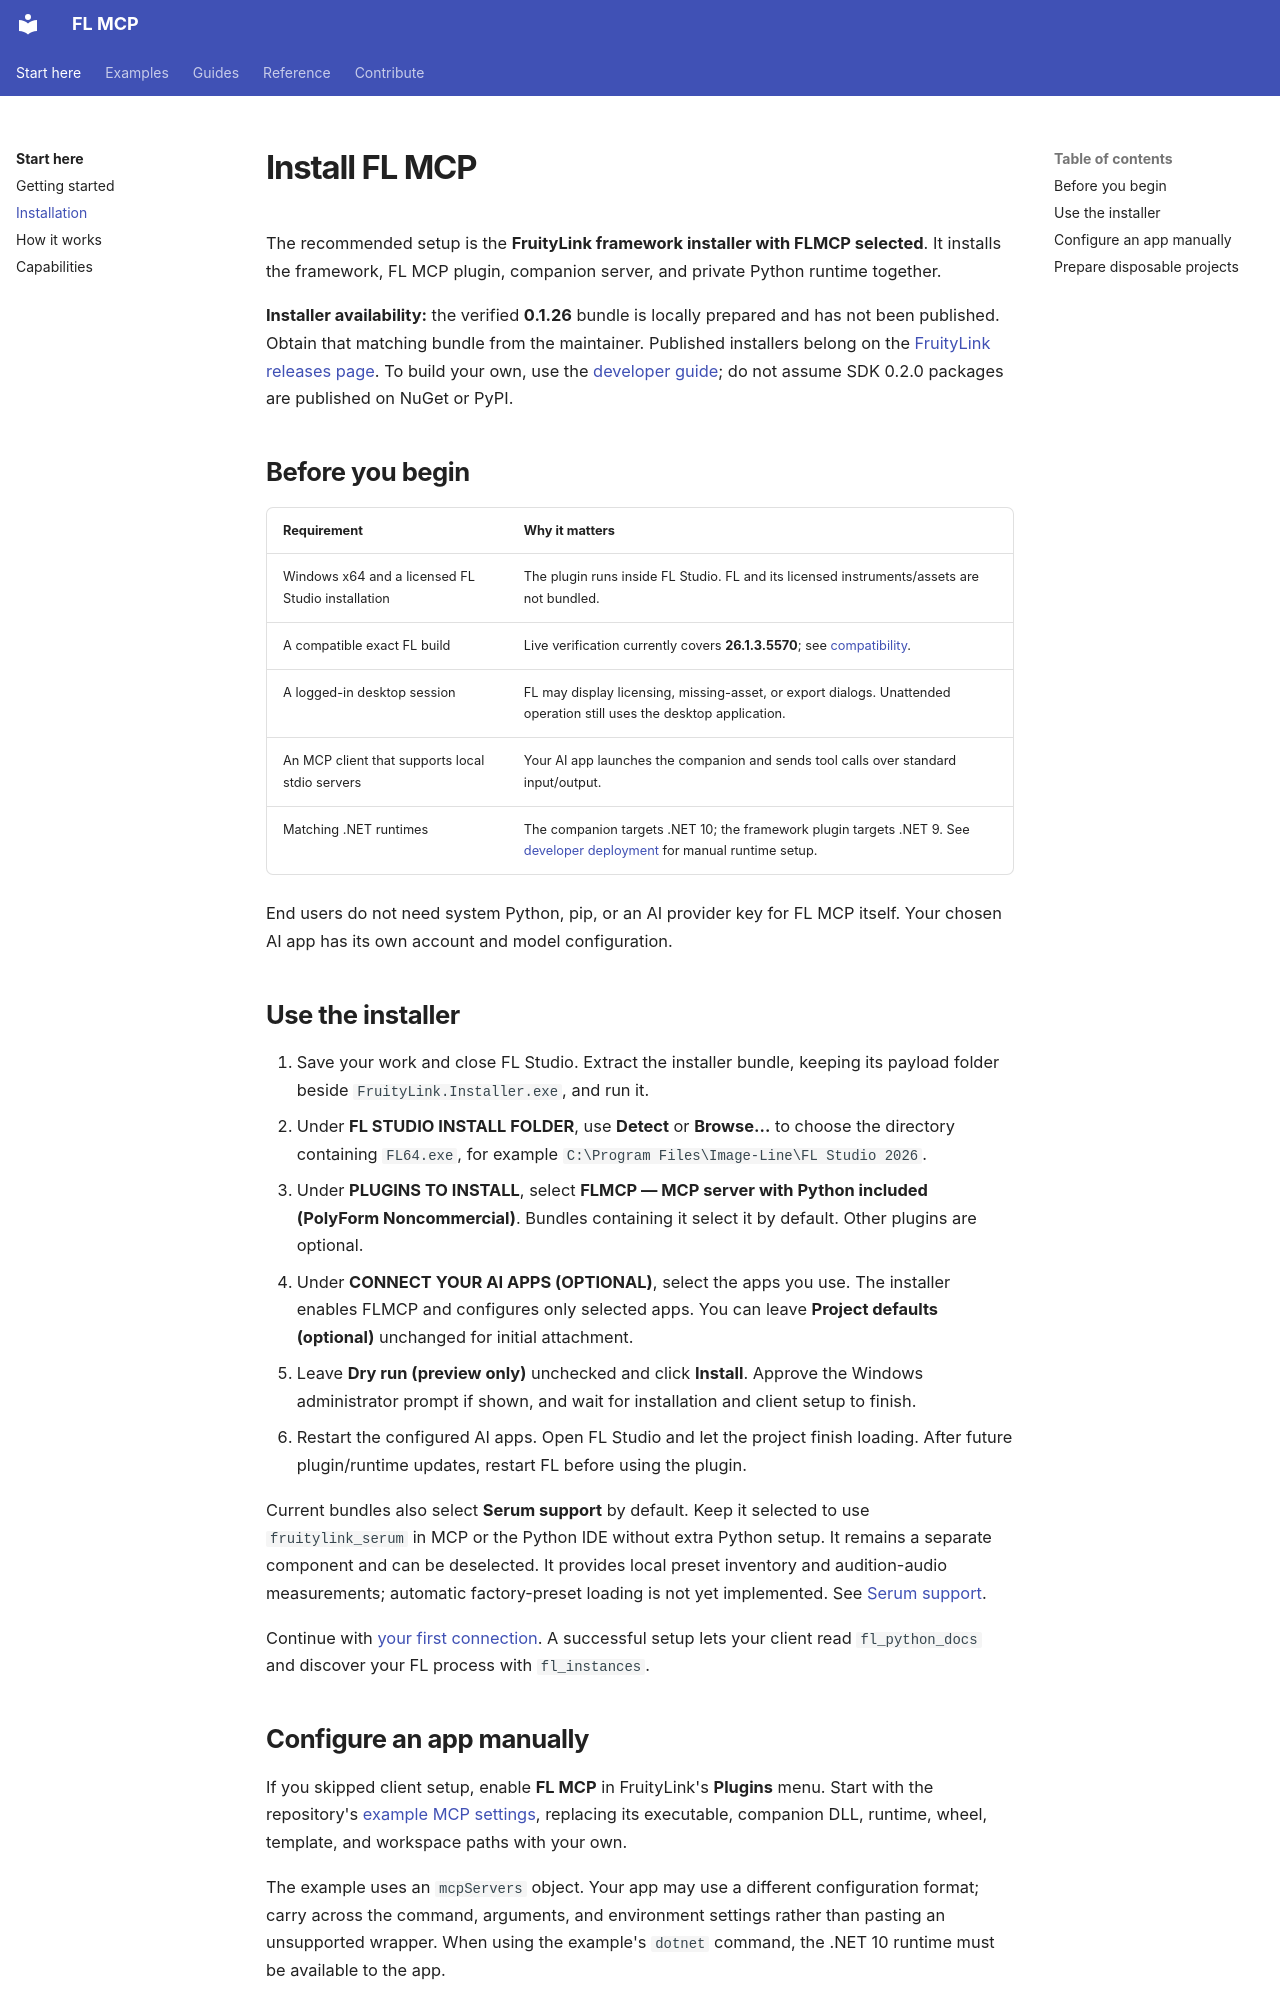

repository: Realynx/Fl-MCP · page: installation/index.html · generator: mkdocs

# Install FL MCP

The recommended setup is the **FruityLink framework installer with FLMCP selected**. It installs the framework, FL MCP plugin, companion server, and private Python runtime together.

**Installer availability:** the verified **0.1.26** bundle is locally prepared and has not been published. Obtain that matching bundle from the maintainer. Published installers belong on the [FruityLink releases page](https://github.com/Realynx/FL-Automation/releases). To build your own, use the [developer guide](building.md); do not assume SDK 0.2.0 packages are published on NuGet or PyPI.

## Before you begin

| Requirement | Why it matters |
| --- | --- |
| Windows x64 and a licensed FL Studio installation | The plugin runs inside FL Studio. FL and its licensed instruments/assets are not bundled. |
| A compatible exact FL build | Live verification currently covers **26.1.3.5570**; see [compatibility](capabilities.md#compatibility). |
| A logged-in desktop session | FL may display licensing, missing-asset, or export dialogs. Unattended operation still uses the desktop application. |
| An MCP client that supports local stdio servers | Your AI app launches the companion and sends tool calls over standard input/output. |
| Matching .NET runtimes | The companion targets .NET 10; the framework plugin targets .NET 9. See [developer deployment](building.md) for manual runtime setup. |

End users do not need system Python, pip, or an AI provider key for FL MCP itself. Your chosen AI app has its own account and model configuration.

## Use the installer

1. Save your work and close FL Studio. Extract the installer bundle, keeping its payload folder beside `FruityLink.Installer.exe`, and run it.
2. Under **FL STUDIO INSTALL FOLDER**, use **Detect** or **Browse…** to choose the directory containing `FL64.exe`, for example `C:\Program Files\Image-Line\FL Studio 2026`.
3. Under **PLUGINS TO INSTALL**, select **FLMCP — MCP server with Python included (PolyForm Noncommercial)**. Bundles containing it select it by default. Other plugins are optional.
4. Under **CONNECT YOUR AI APPS (OPTIONAL)**, select the apps you use. The installer enables FLMCP and configures only selected apps. You can leave **Project defaults (optional)** unchanged for initial attachment.
5. Leave **Dry run (preview only)** unchecked and click **Install**. Approve the Windows administrator prompt if shown, and wait for installation and client setup to finish.
6. Restart the configured AI apps. Open FL Studio and let the project finish loading. After future plugin/runtime updates, restart FL before using the plugin.

Current bundles also select **Serum support** by default. Keep it selected to use
`fruitylink_serum` in MCP or the Python IDE without extra Python setup. It remains
a separate component and can be deselected. It provides local preset inventory
and audition-audio measurements; automatic factory-preset loading is not yet
implemented. See [Serum support](python.md#serum-support).

Continue with [your first connection](getting-started.md#read-an-open-project). A successful setup lets your client read `fl_python_docs` and discover your FL process with `fl_instances`.
